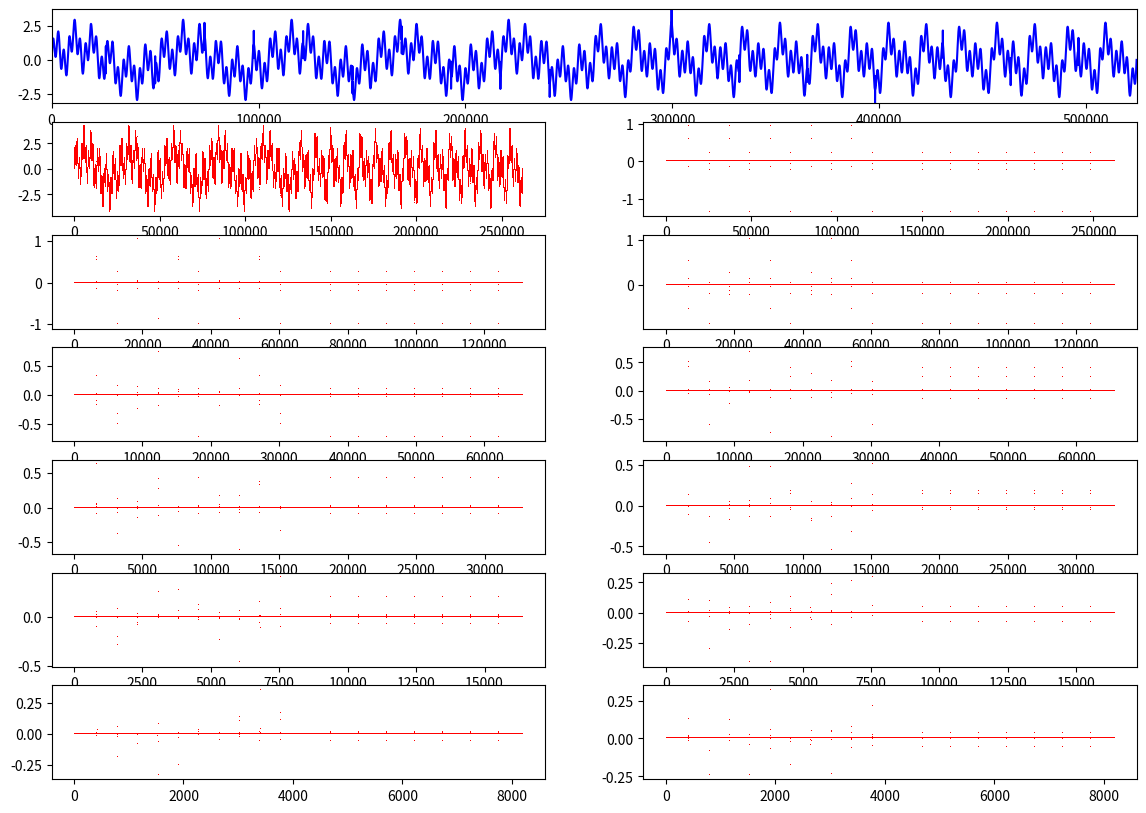
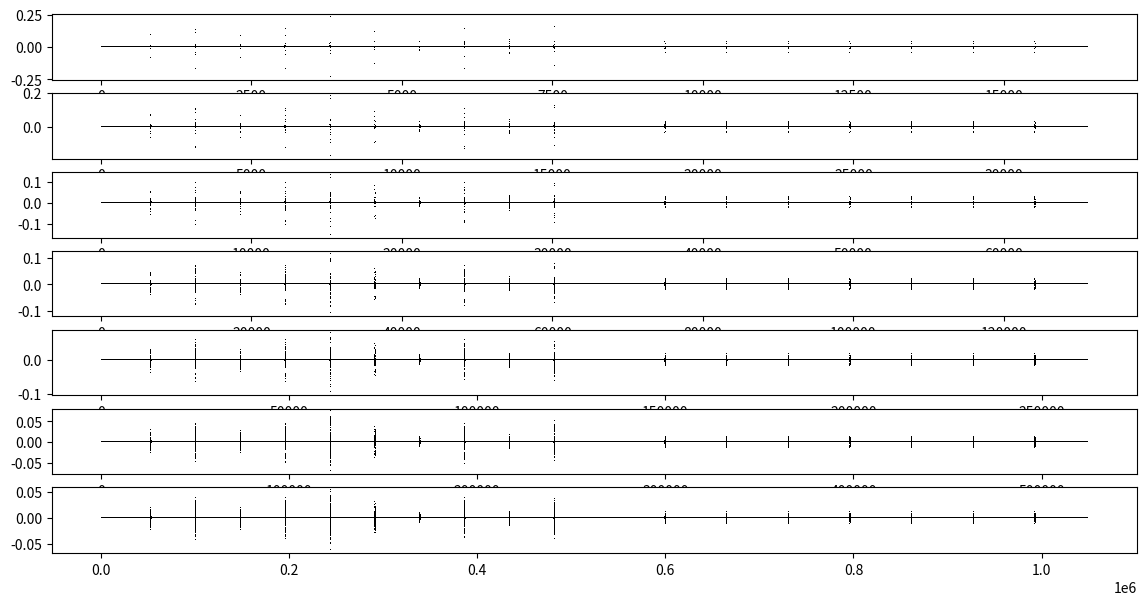

Write Python code to recreate these figures, in order.
# -*- coding: utf-8 -*-
"""
Created on Sat Mar 30 12:10:44 2019

[redacted]
"""
import time
import numpy as np
import matplotlib.pyplot as plt
from scipy import ndimage
start = time.time()

# =============================================================================
# Filters
# =============================================================================
haar = [[1/np.sqrt(2), 1/np.sqrt(2)],
        [1/np.sqrt(2), -1/np.sqrt(2)]]
db4 = [[-0.0105974018, 0.0328830117, 0.0308413818, -0.1870348117,
        -0.0279837694, 0.6308807679, 0.7148465706, 0.2303778133],
       [-0.2303778133, 0.7148465706, -0.6308807679, -0.0279837694,
        0.1870348117, 0.0308413818, -0.0328830117, -0.0105974018]]
bo15 = [[0.0165728152, -0.0165728152, -0.1215339780, 0.1215339780, 0.7071067812, 
         0.7071067812, 0.1215339780, -0.1215339780, -0.0165728152, 0.0165728152], 
         [0, 0, 0, 0, -0.7071067812, 0.7071067812, 0, 0, 0, 0]]

# =============================================================================
# Inverse Filters
# =============================================================================
inv_haar = [[1/np.sqrt(2), 1/np.sqrt(2)], 
            [-1/np.sqrt(2), 1/np.sqrt(2)]]

inv_db4 = [[0.23037781330885523, 0.7148465705525415, 0.6308807679295904, -0.02798376941698385, 
            -0.18703481171888114, 0.030841381835986965, 0.032883011666982945, -0.010597401784997278], 
           [-0.010597401784997278, -0.032883011666982945, 0.030841381835986965, 0.18703481171888114,
            -0.02798376941698385, -0.6308807679295904, 0.7148465705525415, -0.23037781330885523]]

# =============================================================================
# Data Generation
# =============================================================================
def data_generator(J = 18, freq1 = 13, freq2 = 20, freq3 = 40, phase1 = 0, phase2 = 0, phase3 = 0, imp_freq = 0):
    N = 2**J
    t = np.arange(1 , N+1)
    A = 2 * np.pi * t / N
    x1 = np.sin(A * freq1 + phase1)
    x2 = np.sin(A * freq2 + phase2)
    x3 = np.sin(A * freq3 + phase3)
    x_imp = np.zeros(N)
    for i in range(int(N/imp_freq), len(x_imp), int(N/(imp_freq+1))):
        x_imp[i] = 1
        x_imp[i+1] = -1
    x_sum = x1 + x2 + x3 + x_imp
    return x_sum

def wave_generator(J = 18, freq = 10, phase = 0):
    N = 2**J
    t = np.arange(1 , N+1)
    A = 2 * np.pi * t / N
    wave = np.sin(A * freq + phase)
    return wave

# =============================================================================
# Data ;anipulation
# =============================================================================
def zero_padding(signal):
    if np.log2(len(signal)) - int(np.log2(len(signal))) != 0.0:
        signal = np.hstack((signal, np.zeros(2**(int(np.log2(len(signal))) + 1) - len(signal))))
    return signal


# =============================================================================
# Convolution and Multiresolution
# =============================================================================
def cir_conv_downs(signal, filt):
    h = ndimage.convolve1d(signal, filt[0], output = 'float', mode = 'wrap', origin = -1)
    g = ndimage.convolve1d(signal, filt[1], output = 'float', mode = 'wrap', origin = -1)
    h = h[0:len(h):2]
    g = g[0:len(g):2]
    return h, g

def cir_conv_ups(sub_signal, inv_filt, path):
    zeros = np.zeros(len(sub_signal)*2)
    for i in range(len(sub_signal)):
        zeros[i*2] = sub_signal[i]
    sub_signal_ups = zeros
    if path == 0:
        inv = ndimage.convolve1d(sub_signal_ups, inv_filt[0], output = 'float', mode = 'wrap', origin = -1)
    elif path == 1: 
        inv = ndimage.convolve1d(sub_signal_ups, inv_filt[1], output = 'float', mode = 'wrap', origin = -1)
    return inv
            
def multiresolution(signal, filt, path = [0]):
    multires = []
    multires.append(signal)
    for i in range(len(path)):
        if i == 0:
            signal = cir_conv_downs(signal, filt)
            multires.append(signal)
        elif path[i] == 0:
            signal = cir_conv_downs(signal[0], filt)
            multires.append(signal)
        elif path[i] == 1:
            signal = cir_conv_downs(signal[1], filt)
            multires.append(signal)
    
    plt.figure(figsize=(14, 10))
    plt.subplot(len(multires), 1, 1)
    plt.plot(multires[0], 'b-')
    plt.axis([0, len(multires[0]), min(multires[0]), max(multires[0])])
    for i in range(len(path)):
        plt.subplot(len(multires), 2, 3+(i*2))
        plt.plot(multires[i+1][0], 'r,')
        #plt.axis([0, len(multires[0]), min(multires[i+1][0]), max(multires[i+1][0])])
        plt.subplot(len(multires), 2, 4+(i*2))
        plt.plot(multires[i+1][1], 'r,')
        #plt.axis([0, len(multires[0]), min(multires[i+1][1]), max(multires[i+1][1])])
    plt.show()

    #plt.figure(figsize=(14, 7))
    #plt.subplot(len(multires), 1, 1)
    #plt.plot(multires[0], 'b,')
    #plt.axis([0, len(multires[0]), min(multires[0]), max(multires[0])])
    #for i in range(len(path)):
    #    plt.subplot(len(multires), 1, i+2)
    #    plt.plot(range(len(multires[i+1][0])), multires[i+1][0], 'r,',range(len(multires[i+1][0]), 2*len(multires[i+1][0])), multires[i+1][1], 'g,')
    #    plt.axis([0, len(multires[0]), min(multires[0]), max(multires[0])])
    #plt.show()
    
    return multires, path
    
def inv_multiresolution(inv_filt, multires, path):
    inv_multires = []
    for i in range(len(path)):
        if i == 0:
            if path[-1-i] == 0:
                inv_multires.append(cir_conv_ups(multires[-1][0], inv_filt, path[-1-i]))
            elif path[-1-i] == 1:
                inv_multires.append(cir_conv_ups(multires[-1][1], inv_filt, path[-1-i]))    
        if path[-1-i] == 0:
            inv_multires.append(cir_conv_ups(inv_multires[-1], inv_filt, path[-1-i]))
        elif path[-1-i] == 1:
            inv_multires.append(cir_conv_ups(inv_multires[-1], inv_filt, path[-1-i]))
    
    plt.figure(figsize=(14,7))
    for i in range(len(inv_multires)):
        plt.subplot(len(inv_multires), 1, i+1)
        plt.plot(inv_multires[i], 'k,')
        #plt.axis([0, len(inv_multires[-1]), min(inv_multires[i]), max(inv_multires[i])])
    plt.show()

# =============================================================================
# Execution
# =============================================================================
multires, path = multiresolution(np.hstack([data_generator(18, 5, 100, 30, imp_freq = 10), data_generator(18, 15, 100, 30, imp_freq = 7)]), db4, path = np.ones(6))
inv_multiresolution(inv_db4, multires, path)

end = time.time()
print(end - start)